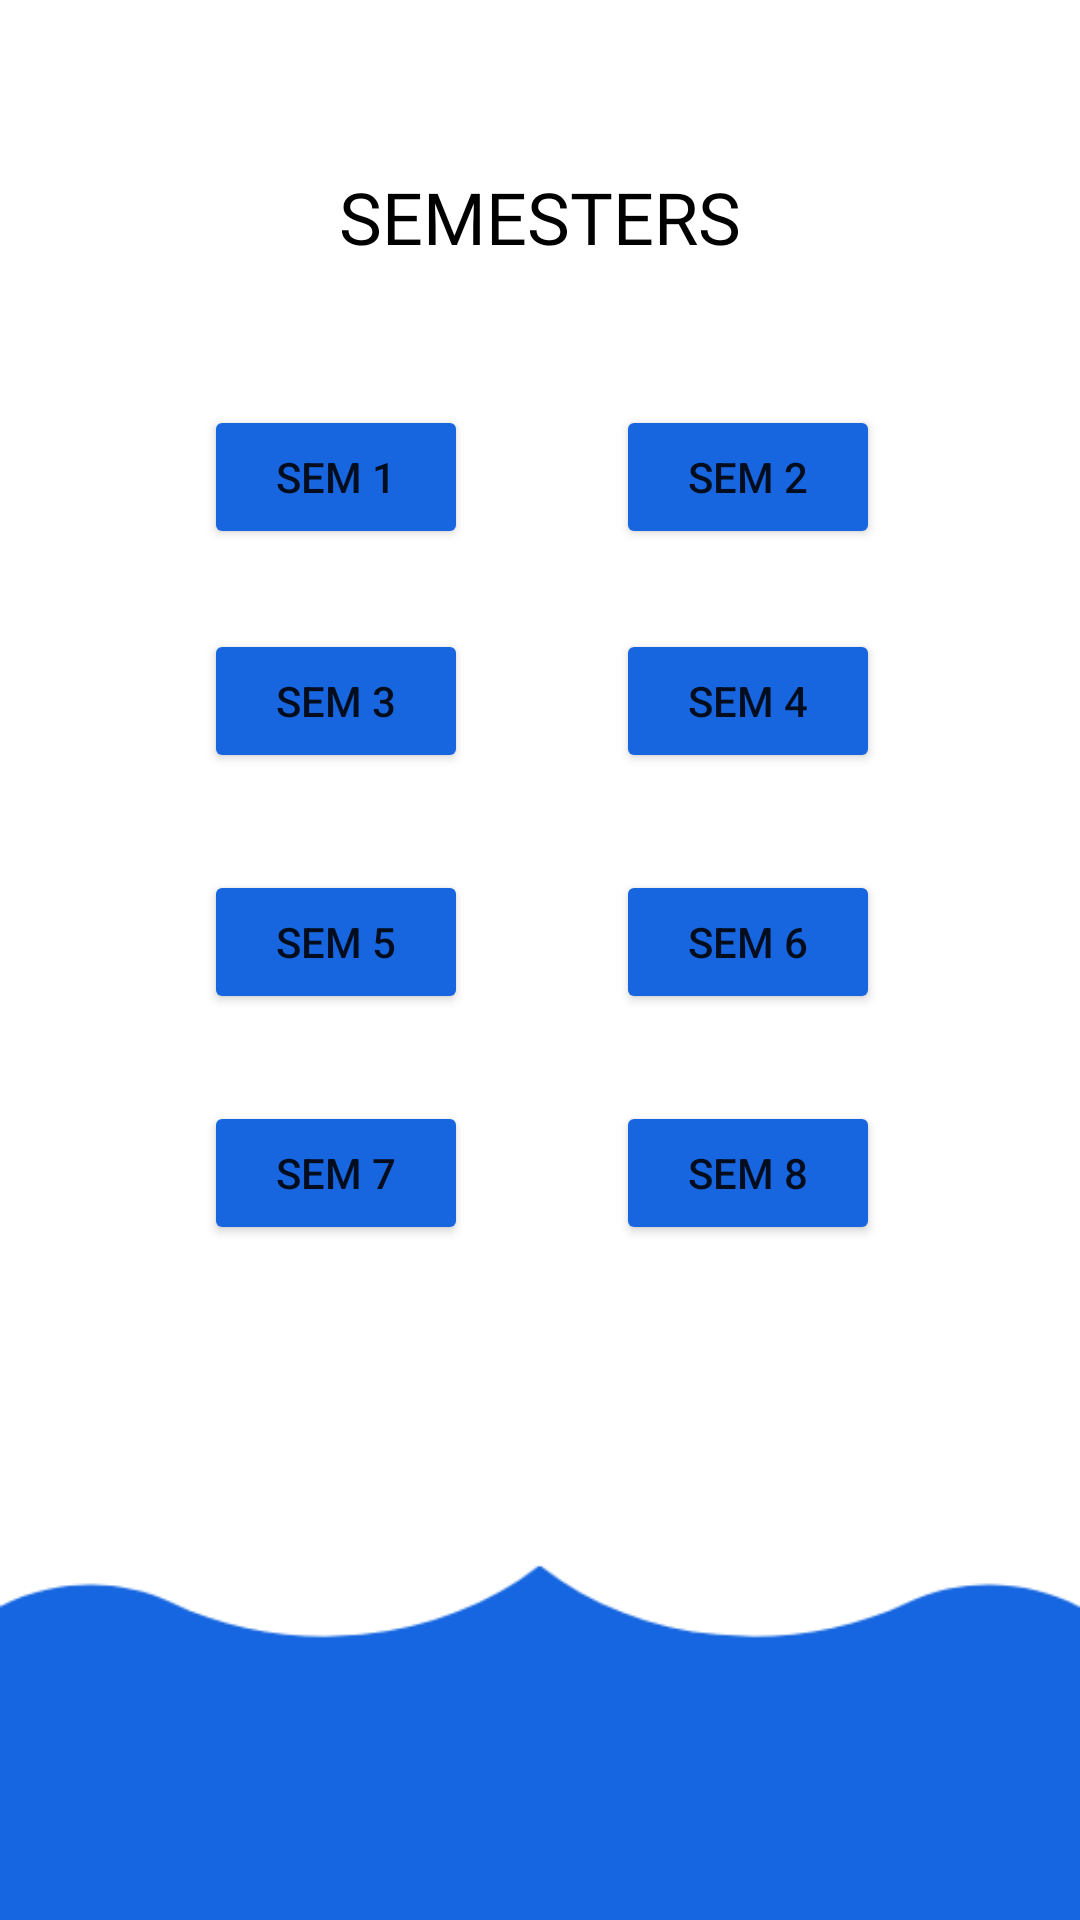

Reconstruct the res/layout file that produces this screen, plus the resources it refers to.
<!-- AndroidManifest.xml: application theme Theme.MentoT -->
<!-- res/layout/activity_marksdash.xml -->
<?xml version="1.0" encoding="utf-8"?>
<androidx.constraintlayout.widget.ConstraintLayout xmlns:android="http://schemas.android.com/apk/res/android"
    xmlns:app="http://schemas.android.com/apk/res-auto"
    xmlns:tools="http://schemas.android.com/tools"
    android:layout_width="match_parent"
    android:layout_height="match_parent"
    android:background="@drawable/schedule"

    tools:context=".homeActivity">


    <TextView
        android:id="@+id/textView17"
        android:layout_width="wrap_content"
        android:layout_height="wrap_content"
        android:layout_marginStart="155dp"
        android:layout_marginTop="56dp"
        android:layout_marginEnd="155dp"
        android:fontFamily="@font/aclonica"
        android:text="SEMESTERS"
        android:textColor="#000000"
        android:textSize="24sp"
        app:layout_constraintEnd_toEndOf="parent"
        app:layout_constraintStart_toStartOf="parent"
        app:layout_constraintTop_toTopOf="parent" />

    <Button
        android:id="@+id/sem4"
        android:layout_width="wrap_content"
        android:layout_height="wrap_content"
        android:backgroundTint="#1766E0"
        android:text="Sem 4"
        app:layout_constraintBottom_toBottomOf="parent"
        app:layout_constraintEnd_toEndOf="parent"
        app:layout_constraintHorizontal_bias="0.755"
        app:layout_constraintStart_toStartOf="parent"
        app:layout_constraintTop_toTopOf="parent"
        app:layout_constraintVertical_bias="0.354" />

    <Button
        android:id="@+id/sem1"
        android:layout_width="wrap_content"
        android:layout_height="wrap_content"
        android:backgroundTint="#1766E0"
        android:text="Sem 1"
        app:layout_constraintBottom_toBottomOf="parent"
        app:layout_constraintEnd_toEndOf="parent"
        app:layout_constraintHorizontal_bias="0.25"
        app:layout_constraintStart_toStartOf="parent"
        app:layout_constraintTop_toTopOf="parent"
        app:layout_constraintVertical_bias="0.228" />

    <Button
        android:id="@+id/sem2"
        android:layout_width="wrap_content"
        android:layout_height="wrap_content"
        android:backgroundTint="#1766E0"
        android:text="Sem 2"
        app:layout_constraintBottom_toBottomOf="parent"
        app:layout_constraintEnd_toEndOf="parent"
        app:layout_constraintHorizontal_bias="0.755"
        app:layout_constraintStart_toStartOf="parent"
        app:layout_constraintTop_toTopOf="parent"
        app:layout_constraintVertical_bias="0.228" />

    <Button
        android:id="@+id/sem5"
        android:layout_width="wrap_content"
        android:layout_height="wrap_content"
        android:backgroundTint="#1766E0"
        android:text="Sem 5"
        app:layout_constraintBottom_toBottomOf="parent"
        app:layout_constraintEnd_toEndOf="parent"
        app:layout_constraintHorizontal_bias="0.25"
        app:layout_constraintStart_toStartOf="parent"
        app:layout_constraintTop_toTopOf="parent"
        app:layout_constraintVertical_bias="0.49" />

    <Button
        android:id="@+id/sem6"
        android:layout_width="wrap_content"
        android:layout_height="wrap_content"
        android:backgroundTint="#1766E0"
        android:text="Sem 6"
        app:layout_constraintBottom_toBottomOf="parent"
        app:layout_constraintEnd_toEndOf="parent"
        app:layout_constraintHorizontal_bias="0.755"
        app:layout_constraintStart_toStartOf="parent"
        app:layout_constraintTop_toTopOf="parent"
        app:layout_constraintVertical_bias="0.49" />

    <Button
        android:id="@+id/sem7"
        android:layout_width="wrap_content"
        android:layout_height="wrap_content"
        android:backgroundTint="#1766E0"
        android:text="Sem 7"
        app:layout_constraintBottom_toBottomOf="parent"
        app:layout_constraintEnd_toEndOf="parent"
        app:layout_constraintHorizontal_bias="0.25"
        app:layout_constraintStart_toStartOf="parent"
        app:layout_constraintTop_toTopOf="parent"
        app:layout_constraintVertical_bias="0.62" />

    <Button
        android:id="@+id/sem8"
        android:layout_width="wrap_content"
        android:layout_height="wrap_content"
        android:backgroundTint="#1766E0"
        android:text="Sem 8"
        app:layout_constraintBottom_toBottomOf="parent"
        app:layout_constraintEnd_toEndOf="parent"
        app:layout_constraintHorizontal_bias="0.755"
        app:layout_constraintStart_toStartOf="parent"
        app:layout_constraintTop_toTopOf="parent"
        app:layout_constraintVertical_bias="0.62" />

    <Button
        android:id="@+id/sem3"
        android:layout_width="wrap_content"
        android:layout_height="wrap_content"
        android:backgroundTint="#1766E0"
        android:text="Sem 3"
        app:layout_constraintBottom_toBottomOf="parent"
        app:layout_constraintEnd_toEndOf="parent"
        app:layout_constraintHorizontal_bias="0.25"
        app:layout_constraintStart_toStartOf="parent"
        app:layout_constraintTop_toTopOf="parent"
        app:layout_constraintVertical_bias="0.354" />

</androidx.constraintlayout.widget.ConstraintLayout>
<!-- resources referenced by this layout -->
<resources>
  <!-- drawable schedule: png bitmap (drawable, 5886 bytes) -->
  <style name="Theme.MentoT" parent="Theme.MaterialComponents.DayNight.NoActionBar">
          
          <item name="colorPrimary">#2196F3</item>
          <item name="colorPrimaryVariant">#2196F3</item>
          <item name="colorOnPrimary">@color/white</item>
          
          <item name="colorSecondary">#3F51B5</item>
          <item name="colorSecondaryVariant">@color/teal_700</item>
          <item name="colorOnSecondary">@color/mainblue</item>
          
          <item name="android:statusBarColor" tools:targetApi="l">?attr/colorPrimaryVariant</item>
          
      </style>
  <color name="white">#FFFFFFFF</color>
  <color name="teal_700">#FF018786</color>
  <color name="mainblue">#1766E0</color>
</resources>
